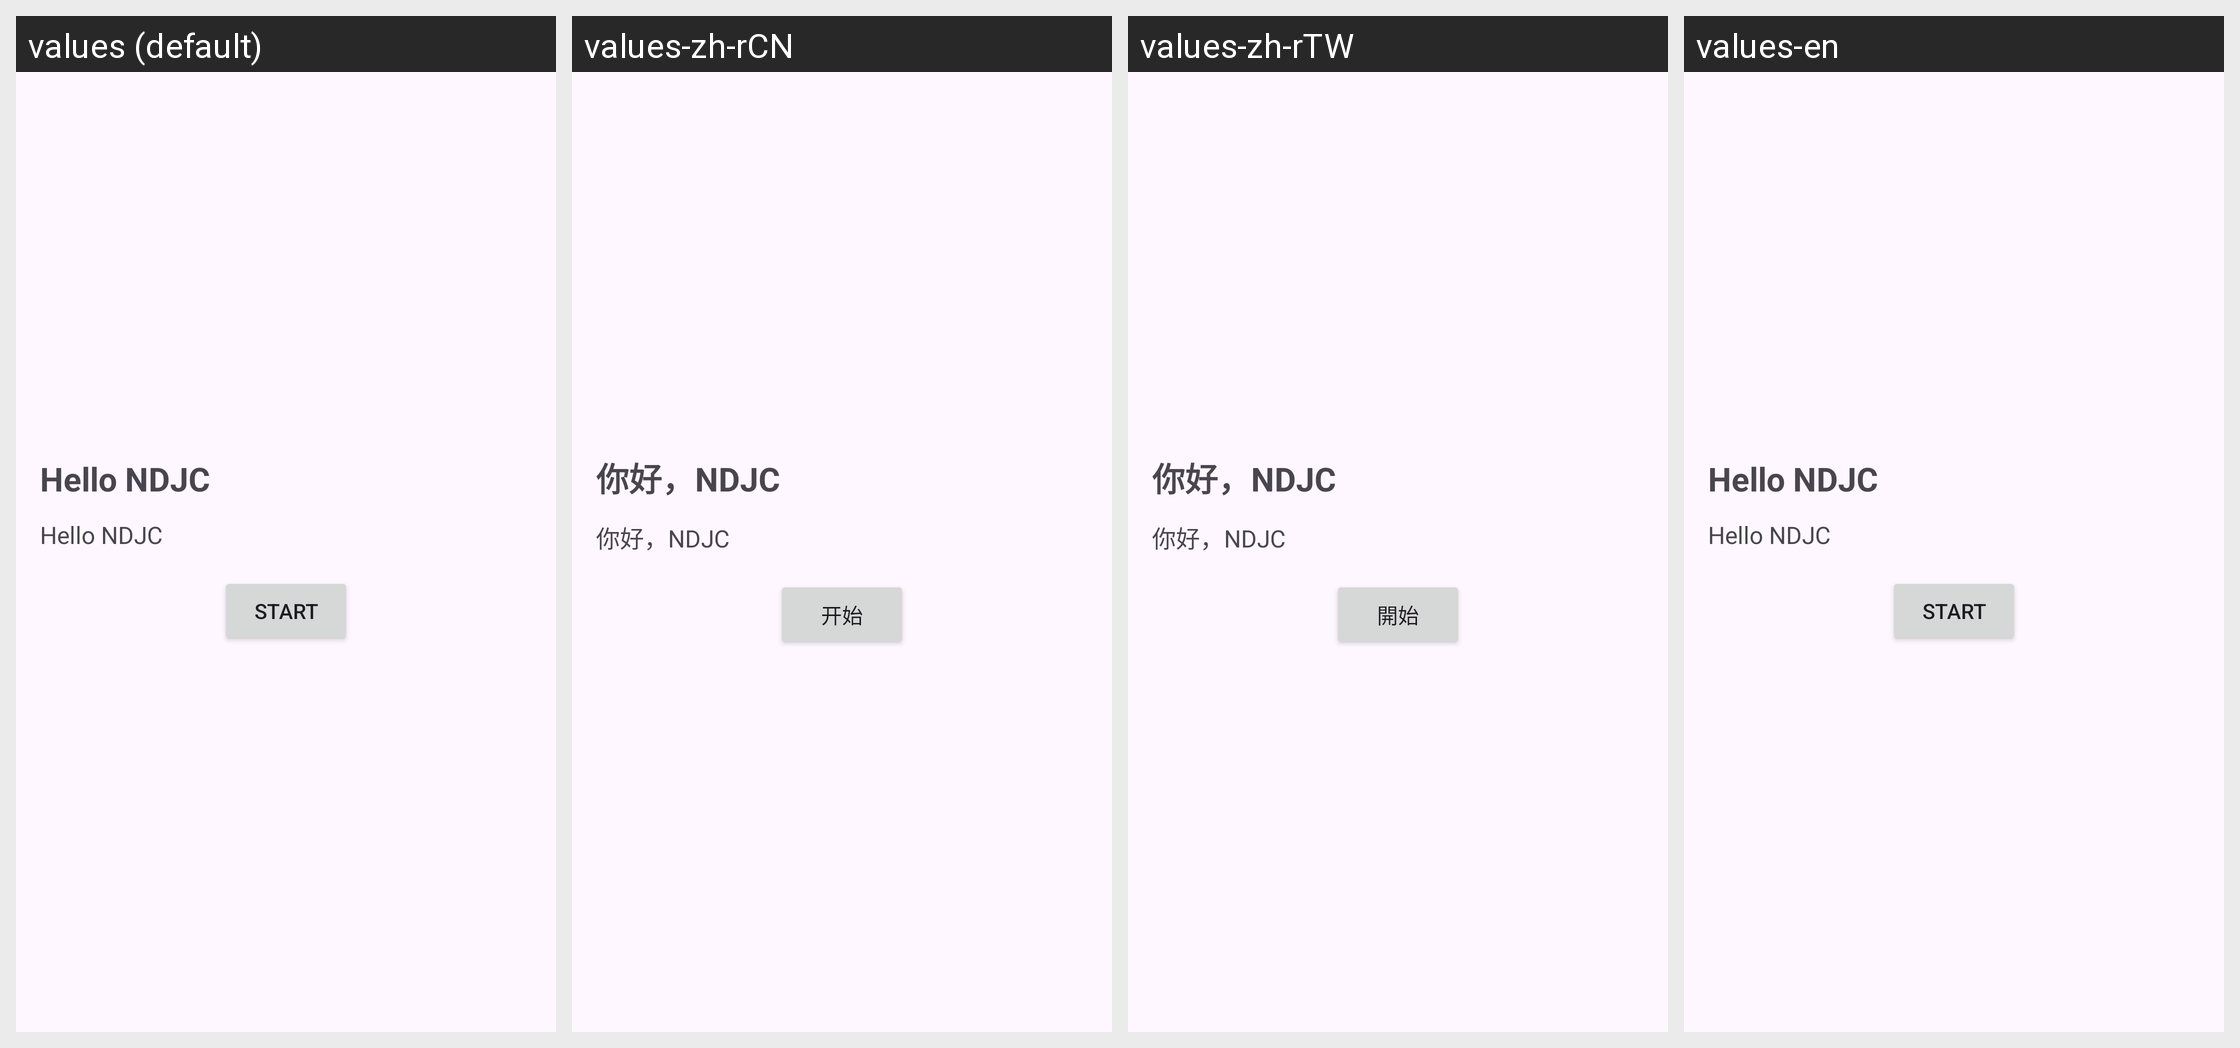

The Android screen above is rendered under several locales of the same app. Produce the string resources it draws, with the default and per-locale values.
Android screen res/layout/activity_main.xml rendered under 4 locales, left to right: values (default), values-zh-rCN, values-zh-rTW, values-en. Device: Nexus 5 (rendered at 1080×1920; each locale shown at half size, 540×960, under a caption strip naming it); theme Theme.NDJC.
Strings drawn on this screen, with the default value and each locale's value (text and hints the layout hard-codes, and strings that could not be matched under every locale, appear in the picture but are not listed):

ndjc_home_title
  values: Hello NDJC
  values-zh-rCN: 你好，NDJC
  values-zh-rTW: 你好，NDJC
  values-en: Hello NDJC

ndjc_action_primary_text
  values: Start
  values-zh-rCN: 开始
  values-zh-rTW: 開始
  values-en: Start
